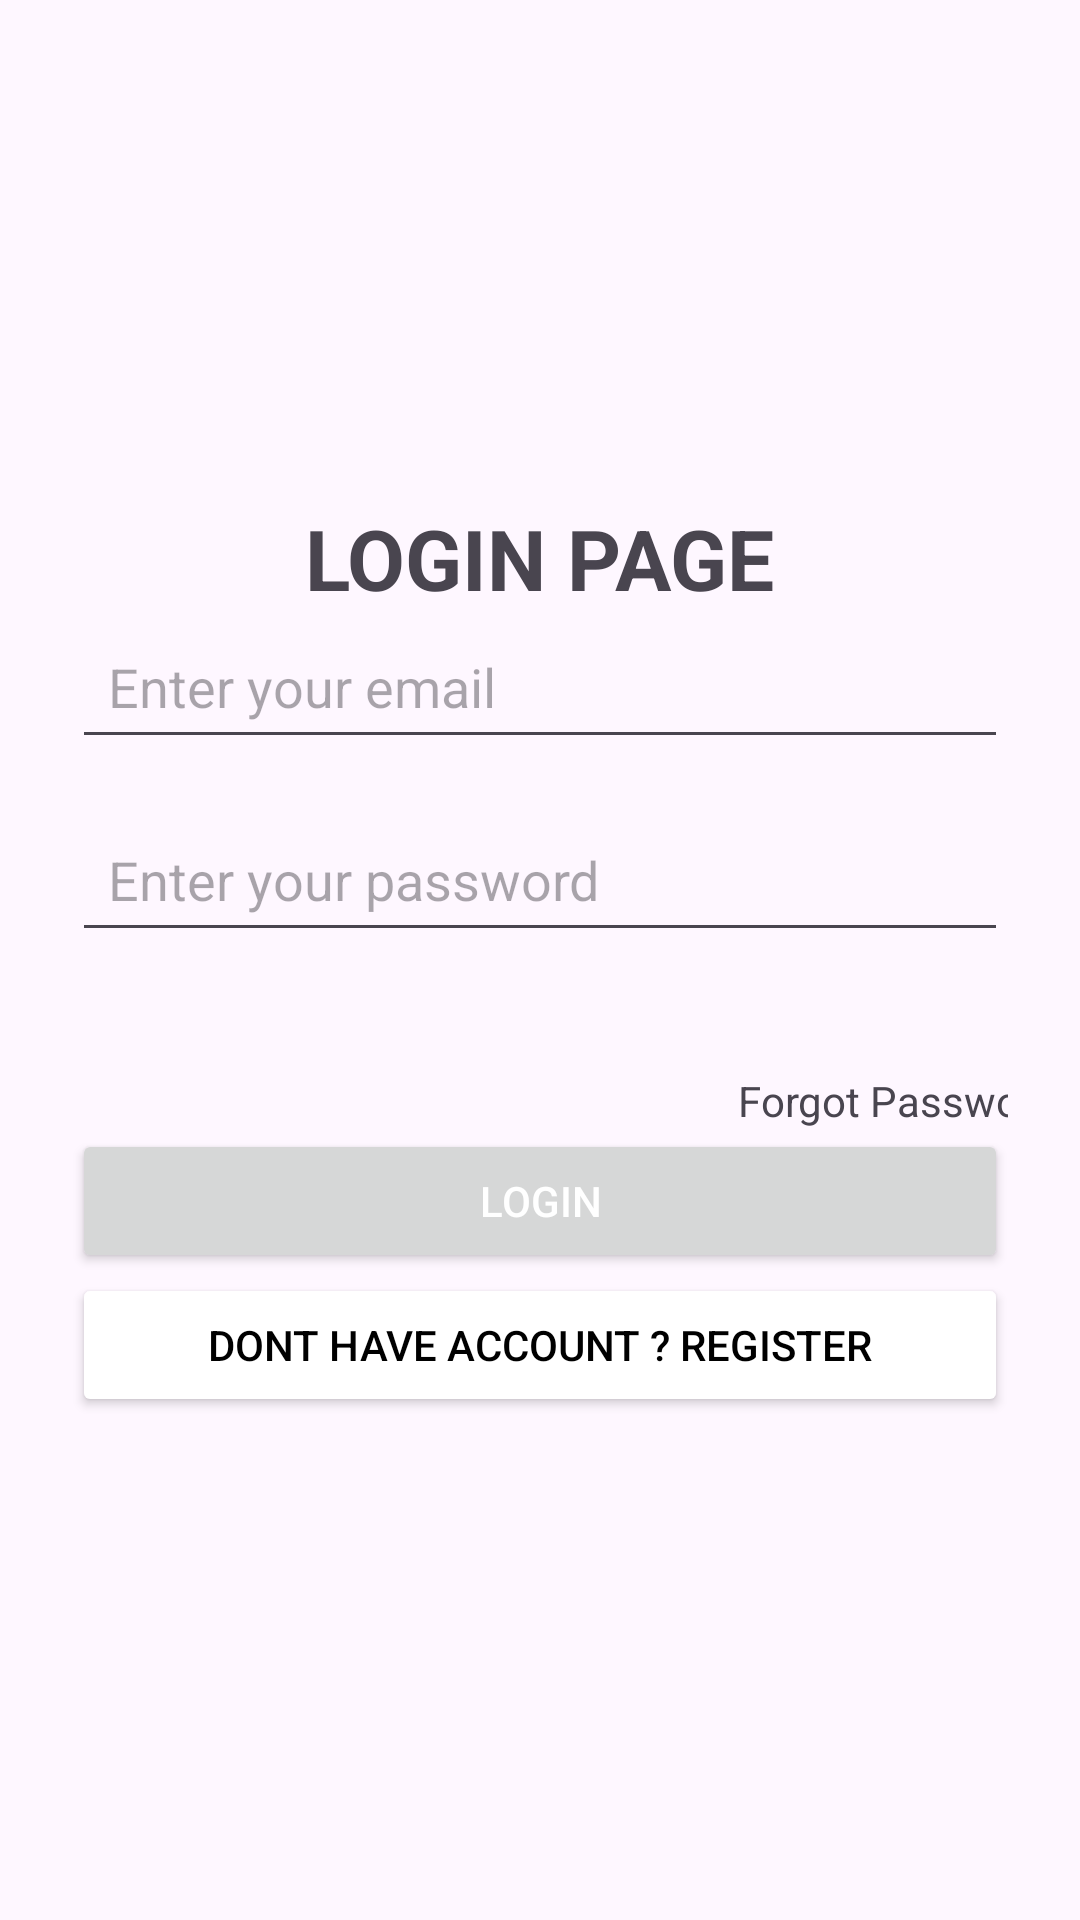

Write the Android layout XML for this screen, with the resource values it uses.
<!-- AndroidManifest.xml: application theme Theme.MyTaskMate -->
<!-- res/layout/activity_login.xml -->
<?xml version="1.0" encoding="utf-8"?>
<LinearLayout xmlns:android="http://schemas.android.com/apk/res/android"
    xmlns:app="http://schemas.android.com/apk/res-auto"
    xmlns:tools="http://schemas.android.com/tools"
    android:layout_width="match_parent"
    android:layout_height="match_parent"
    android:orientation="vertical"
    android:gravity="center"
    android:padding="24dp">

    <TextView
        android:layout_width="wrap_content"
        android:layout_height="wrap_content"
        android:text="LOGIN PAGE"
        android:textSize="28sp"
        android:textStyle="bold"/>

    <EditText
        android:id="@+id/emaillogin"
        android:layout_width="match_parent"
        android:layout_height="wrap_content"
        android:hint="Enter your email"
        android:inputType="textEmailAddress"
        android:padding="12dp"
        android:layout_marginBottom="16dp"/>

    <EditText
        android:id="@+id/passwordlogin"
        android:layout_width="match_parent"
        android:layout_height="wrap_content"
        android:hint="Enter your password"
        android:inputType="textPassword"
        android:padding="12dp"
        android:layout_marginBottom="24dp"/>






    <TextView
        android:id="@+id/forgotPasswordLink"
        android:layout_width="358dp"
        android:layout_height="wrap_content"
        android:layout_marginTop="16dp"
        android:clickable="true"
        android:focusable="true"
        android:text="Forgot Password?"
        android:textAlignment="textEnd" />

    <Button
        android:id="@+id/loginbtn"
        android:layout_width="match_parent"
        android:layout_height="wrap_content"
        android:text="login"
        android:textColor="@color/white"/>
    <Button
        android:id="@+id/Registerlinkbtn"
        android:layout_width="match_parent"
        android:layout_height="wrap_content"
        android:backgroundTint="@color/white"
        android:textColor="@color/black"
        android:text="Dont have account ? Register"/>
</LinearLayout>
<!-- resources referenced by this layout -->
<resources>
  <style name="Theme.MyTaskMate" parent="Base.Theme.MyTaskMate" />
  <style name="Base.Theme.MyTaskMate" parent="Theme.Material3.DayNight.NoActionBar">
          
          
      </style>
  <!-- not gathered from this repository: default colours our renderer supplied (Android Studio template values) -->
  <color name="black">#FF000000</color>
  <color name="white">#FFFFFFFF</color>
</resources>
